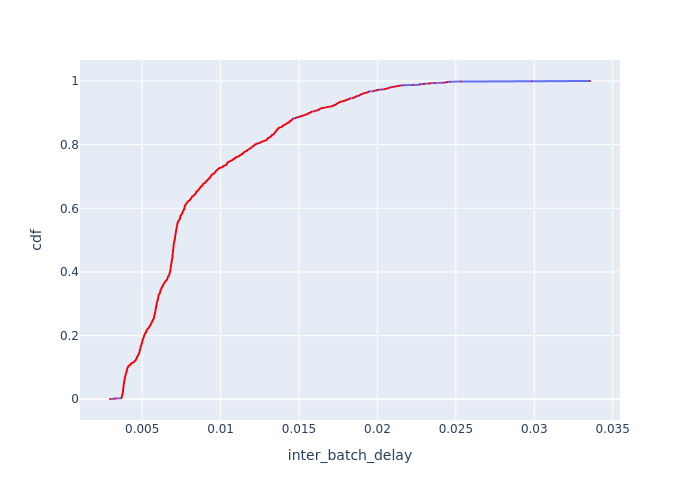

Data behind this chart, as committed beside it:
Batch Id, inter_batch_delay, cdf
150, 0.002948, 0.0007813
2, 0.003227, 0.001563
1, 0.003308, 0.002344
367, 0.00366, 0.003125
597, 0.003662, 0.003906
834, 0.003675, 0.004687
362, 0.003696, 0.005469
843, 0.003698, 0.00625
189, 0.003703, 0.007031
851, 0.003704, 0.007812
184, 0.003704, 0.008594
836, 0.003705, 0.009375
840, 0.003705, 0.01016
583, 0.003708, 0.01094
179, 0.003713, 0.01172
187, 0.003717, 0.0125
849, 0.003733, 0.01328
183, 0.003736, 0.01406
831, 0.003737, 0.01484
366, 0.003748, 0.01562
190, 0.003748, 0.01641
828, 0.003748, 0.01719
186, 0.00375, 0.01797
595, 0.003758, 0.01875
855, 0.003758, 0.01953
584, 0.003759, 0.02031
333, 0.003765, 0.02109
578, 0.003769, 0.02187
182, 0.003769, 0.02266
175, 0.003774, 0.02344
593, 0.003774, 0.02422
169, 0.003775, 0.025
592, 0.003776, 0.02578
599, 0.003777, 0.02656
177, 0.003777, 0.02734
78, 0.003778, 0.02813
555, 0.003781, 0.02891
328, 0.003782, 0.02969
580, 0.003786, 0.03047
368, 0.003789, 0.03125
582, 0.00379, 0.03203
848, 0.003792, 0.03281
574, 0.003795, 0.03359
853, 0.003797, 0.03438
185, 0.003797, 0.03516
830, 0.003799, 0.03594
837, 0.003802, 0.03672
172, 0.003804, 0.0375
560, 0.003806, 0.03828
178, 0.003809, 0.03906
594, 0.003811, 0.03984
363, 0.003811, 0.04063
602, 0.003812, 0.04141
596, 0.003815, 0.04219
842, 0.003816, 0.04297
589, 0.003816, 0.04375
170, 0.003817, 0.04453
590, 0.003818, 0.04531
180, 0.003825, 0.04609
827, 0.003825, 0.04688
... 1,220 more rows
